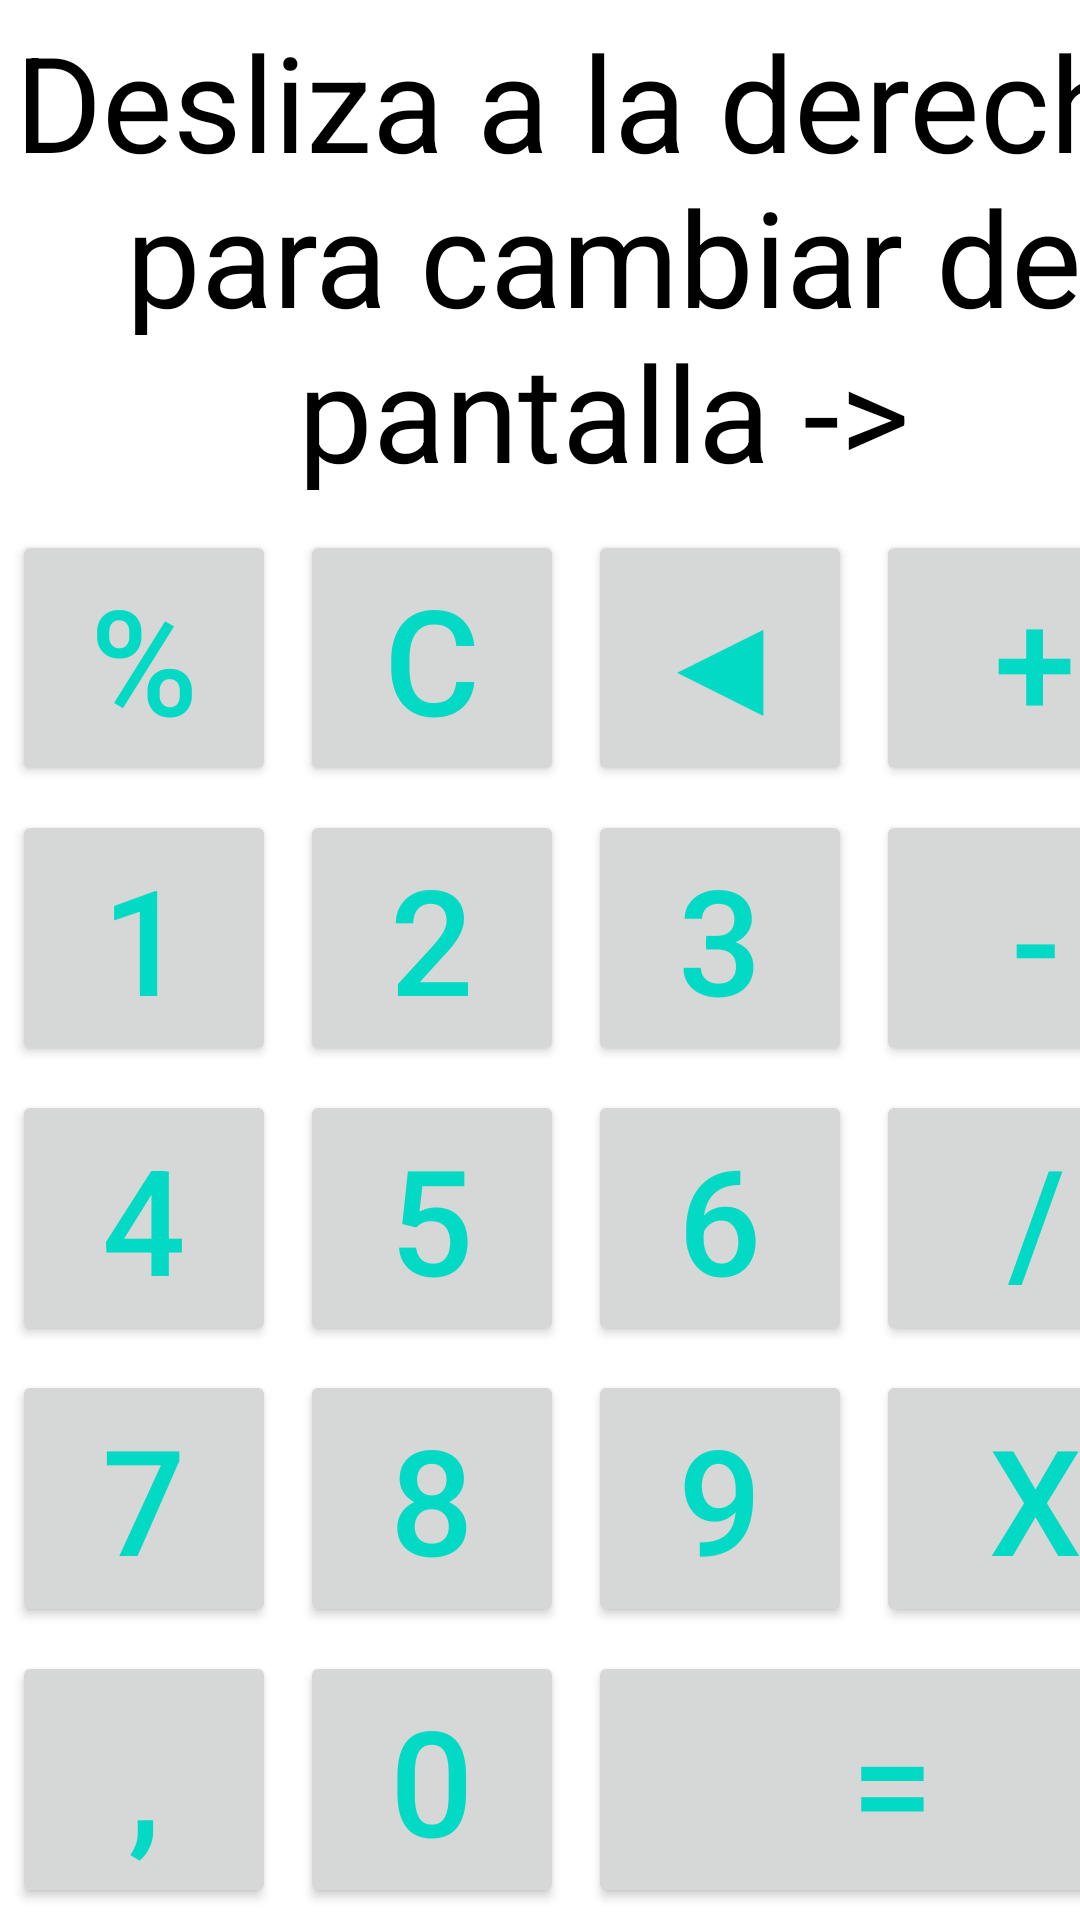

Here is an Android app screen rendered from its layout file. Give the layout XML and the strings, colors and styles it references.
<!-- AndroidManifest.xml: application theme Theme.EdicionGraficaCC -->
<!-- res/layout/activity_grid.xml -->
<?xml version="1.0" encoding="utf-8"?>
<GridLayout
        xmlns:android="http://schemas.android.com/apk/res/android"
        android:layout_width="match_parent"
        android:layout_height="match_parent"
        android:rowCount="6"
        android:columnCount="4"
        android:background="@color/background"
        android:layout_margin="5sp"
        android:useDefaultMargins="true"
        >

        <TextView
            android:id="@+id/Visualizer"
            android:layout_height="90dp"
            android:autoSizeTextType="uniform"
            android:text="Desliza a la derecha para cambiar de pantalla ->"
            android:textAlignment="center"
            android:textColor="@color/black"
            android:layout_columnSpan="4"
            android:layout_rowWeight="2"
            android:layout_columnWeight="4"/>

        <Button
            android:id="@+id/btnPorc"
            android:autoSizeTextType="uniform"
            android:layout_width="wrap_content"
            android:text="@string/porc"
            android:textColor="@color/teal_200"
            android:layout_rowWeight="1"
            
            />
        <Button
            android:id="@+id/btnC"
            android:autoSizeTextType="uniform"
            android:text="@string/c"
            android:textColor="@color/teal_200"
            android:layout_rowWeight="1"
            android:layout_width="wrap_content"
            />
        <Button
            android:id="@+id/btnDel"
            android:autoSizeTextType="uniform"
            android:text="@string/dele"
            android:textColor="@color/teal_200"
            android:layout_rowWeight="1"
            android:layout_width="wrap_content"/>

        <Button
            android:id="@+id/btnSuma"
            android:layout_width="106dp"
            android:layout_rowWeight="1"
            android:autoSizeTextType="uniform"
            android:text="@string/suma"
            android:textColor="@color/teal_200" />
        <Button
            android:id="@+id/btn1"
            android:autoSizeTextType="uniform"
            android:text="@string/_1"
            android:textColor="@color/teal_200"
                android:layout_rowWeight="1"
            />


        <Button
            android:id="@+id/btn2"
            android:autoSizeTextType="uniform"
            android:text="@string/_2"
            android:textColor="@color/teal_200"
            android:layout_rowWeight="1"
            />

        <Button
            android:id="@+id/btn3"
            android:autoSizeTextType="uniform"
            android:text="@string/_3"
            android:textColor="@color/teal_200"
            android:layout_rowWeight="1"
            />


        <Button
            android:id="@+id/btnMenos"
            android:layout_width="107dp"
            android:layout_rowWeight="1"
            android:layout_column="3"
            android:autoSizeTextType="uniform"
            android:text="@string/_Meno"
            android:textColor="@color/teal_200" />

        <Button
            android:id="@+id/btn4"
            android:layout_column="0"
            android:autoSizeTextType="uniform"
            android:textColor="@color/teal_200"
            android:text="@string/_4"
            android:layout_rowWeight="1"/>
        <Button
            android:id="@+id/btn5"
            
            android:layout_column="1"
            android:autoSizeTextType="uniform"
            android:text="@string/_5"
            android:textColor="@color/teal_200"
            android:layout_rowWeight="1"/>

        <Button
            android:id="@+id/btn6"
            
            android:layout_column="2"
            android:autoSizeTextType="uniform"
            android:text="@string/_6"
            android:textColor="@color/teal_200"
            android:layout_rowWeight="1"/>

        <Button
            android:id="@+id/btnDiv"

            android:layout_width="107dp"
            android:layout_rowWeight="1"
            android:autoSizeTextType="uniform"
            android:text="@string/division"
            android:textColor="@color/teal_200" />
        <Button
            android:id="@+id/btn7"
            
            android:layout_column="0"
            android:autoSizeTextType="uniform"
            android:text="@string/_7"
            android:textColor="@color/teal_200"
            android:layout_rowWeight="1"/>

        <Button
            android:id="@+id/btn8"
            
            android:layout_column="1"
            android:autoSizeTextType="uniform"
            android:text="@string/_8"
            android:textColor="@color/teal_200"
            android:layout_rowWeight="1"/>

        <Button
            android:id="@+id/btn9"
            
            android:layout_column="2"
            android:autoSizeTextType="uniform"
            android:text="@string/_9"
            android:textColor="@color/teal_200"
            android:layout_rowWeight="1"/>

        <Button
            android:id="@+id/btnMulti"
            android:layout_width="106dp"
            android:layout_rowWeight="1"
            android:layout_marginRight="0sp"
            android:autoSizeTextType="uniform"
            android:text="@string/x"
            android:textColor="@color/teal_200" />

        <Button
            android:id="@+id/btnComa"
            android:layout_column="0"
            android:autoSizeTextType="uniform"
            android:text="@string/coma"
            android:textColor="@color/teal_200"
            android:layout_rowWeight="1"
            />
        <Button
            android:id="@+id/btn0"
            
            android:layout_column="1"
            android:autoSizeTextType="uniform"
            android:text="@string/_0"
            android:textColor="@color/teal_200"
            android:layout_rowWeight="1"/>

        <Button
            android:id="@+id/btnIgual"
            android:layout_rowWeight="1"
            android:layout_columnSpan="2"
            android:layout_columnWeight="2"
            android:autoSizeTextType="uniform"
            android:text="@string/igual"
            android:textColor="@color/teal_200" />

</GridLayout>
<!-- resources referenced by this layout -->
<resources>
  <string name="_0">0</string>
  <string name="_1">1</string>
  <string name="_2">2</string>
  <string name="_3">3</string>
  <string name="_4">4</string>
  <string name="_5">5</string>
  <string name="_6">6</string>
  <string name="_7">7</string>
  <string name="_8">8</string>
  <string name="_9">9</string>
  <string name="_Meno">-</string>
  <string name="c">C</string>
  <string name="coma">,</string>
  <string name="dele">◀</string>
  <string name="division">/</string>
  <string name="igual">=</string>
  <string name="porc">%</string>
  <string name="suma">+</string>
  <string name="x">x</string>
  <style name="Theme.EdicionGraficaCC" parent="Theme.MaterialComponents.DayNight.DarkActionBar">
          
          <item name="colorPrimary">@color/purple_500</item>
          <item name="colorPrimaryVariant">@color/purple_700</item>
          <item name="colorOnPrimary">@color/white</item>
          
          <item name="colorSecondary">@color/teal_200</item>
          <item name="colorSecondaryVariant">@color/teal_700</item>
          <item name="colorOnSecondary">@color/black</item>
          
          <item name="android:statusBarColor">?attr/colorPrimaryVariant</item>
          
      </style>
  <!-- not gathered from this repository: default colours our renderer supplied (Android Studio template values) -->
  <color name="purple_500">#FF6200EE</color>
  <color name="purple_700">#FF3700B3</color>
  <color name="teal_200">#FF03DAC5</color>
  <color name="teal_700">#FF018786</color>
  <color name="black">#FF000000</color>
  <color name="white">#FFFFFFFF</color>
</resources>
